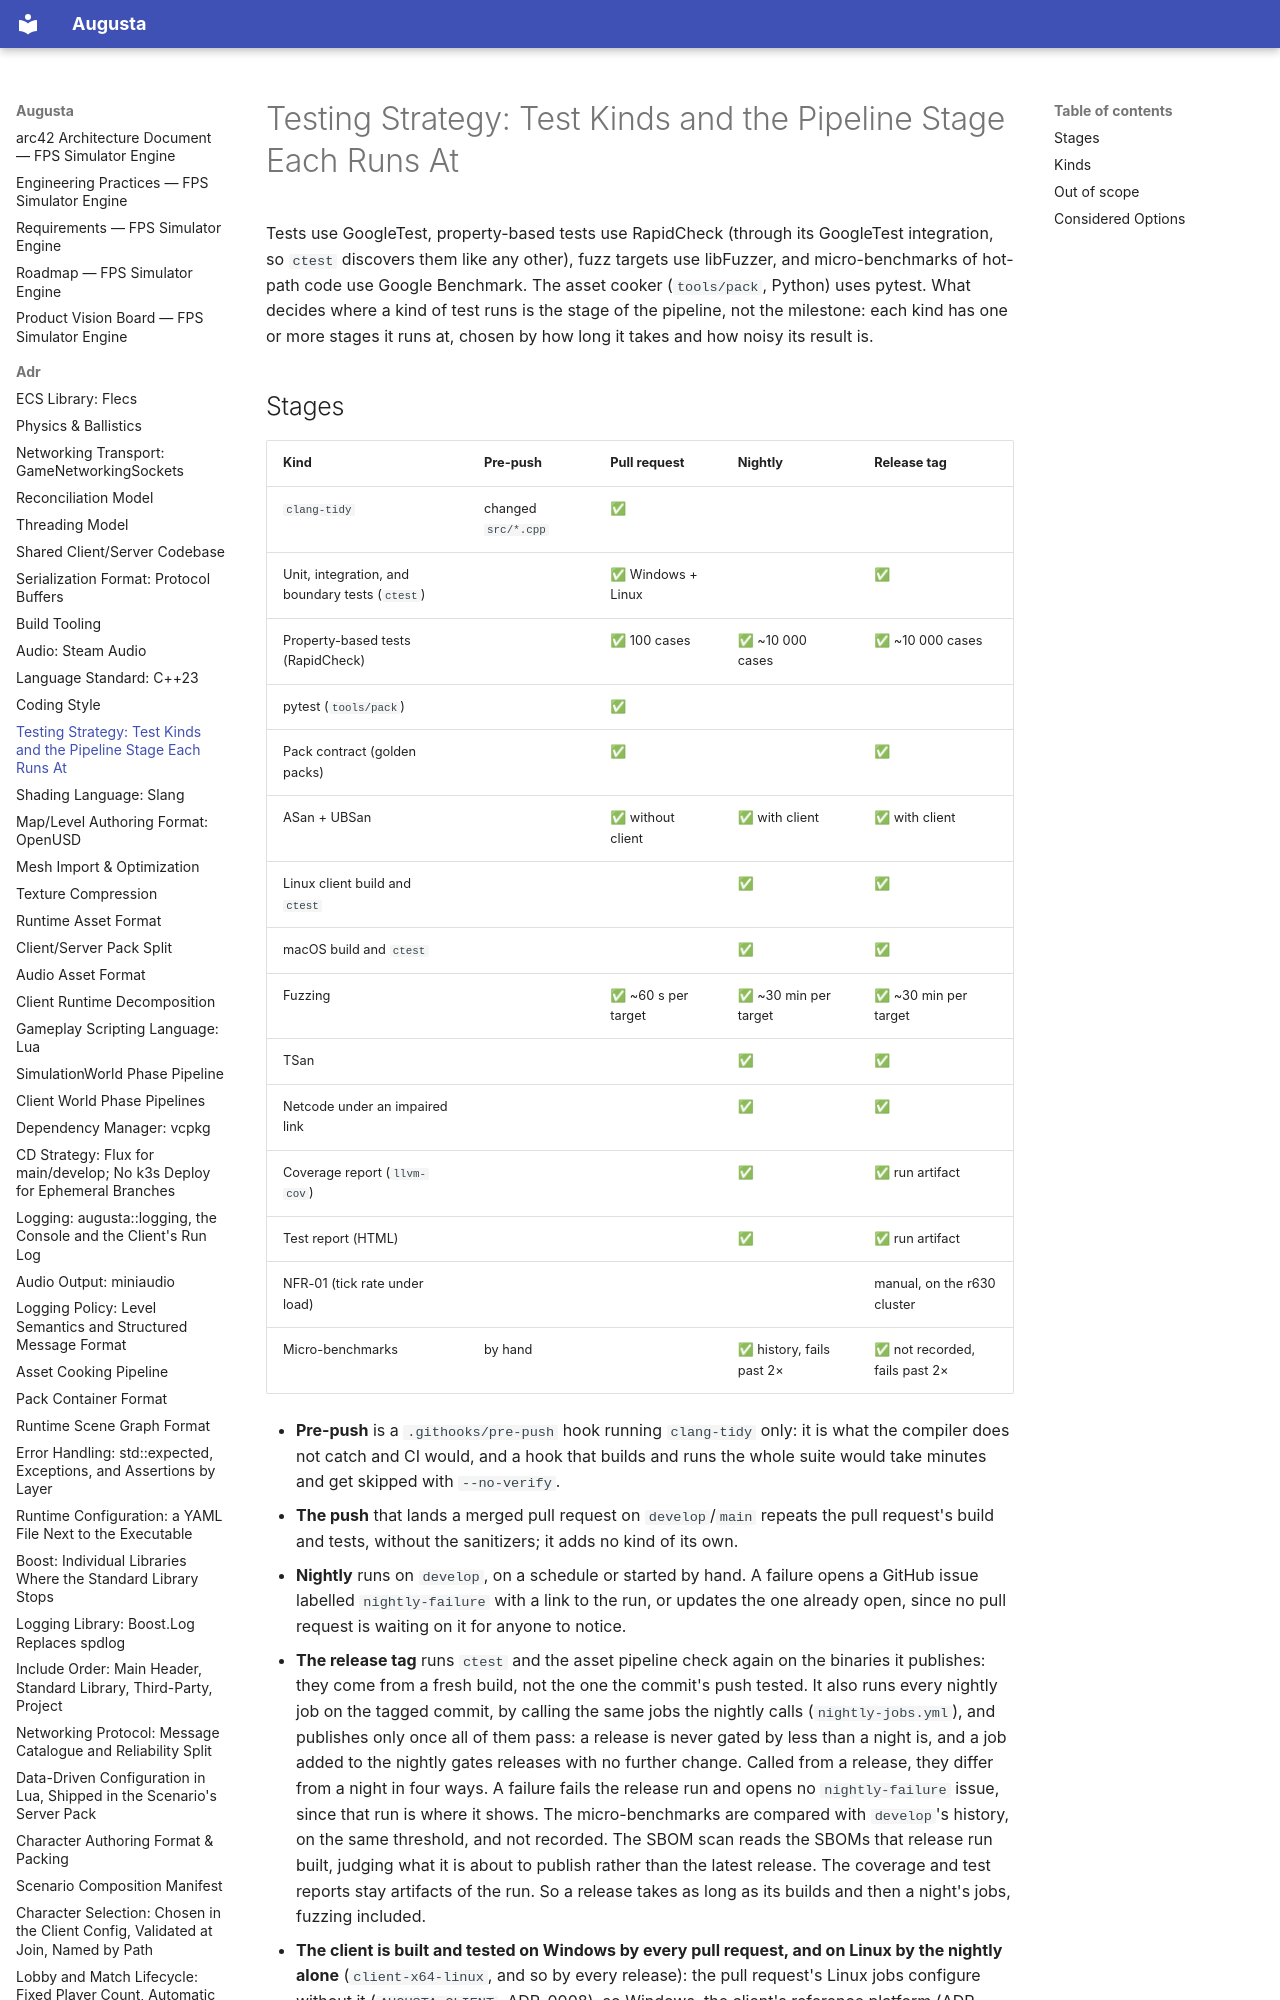

repository: sergioffpc/augusta · page: adr/0013-testing-and-benchmarking/index.html · generator: mkdocs

# Testing Strategy: Test Kinds and the Pipeline Stage Each Runs At

Tests use GoogleTest, property-based tests use RapidCheck (through its
GoogleTest integration, so `ctest` discovers them like any other), fuzz targets
use libFuzzer, and micro-benchmarks of hot-path code use Google Benchmark. The
asset cooker (`tools/pack`, Python) uses pytest. What decides where a kind of
test runs is the stage of the pipeline, not the milestone: each kind has one or
more stages it runs at, chosen by how long it takes and how noisy its result is.
